Labelled photos from "dataset", an image-classification folder in samuelchaparro1233/Lab3_CNN_Gesture_Robotics. The possible labels are: 0 dedos, 1 dedo, 2 dedos, 3 dedos, 4 dedos.

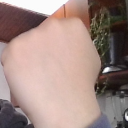
Label: 0 dedos

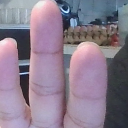
Label: 3 dedos

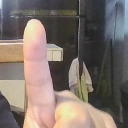
Label: 1 dedo

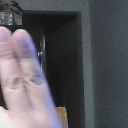
Label: 2 dedos

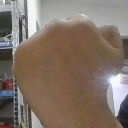
Label: 0 dedos

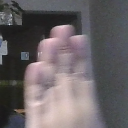
Label: 4 dedos
